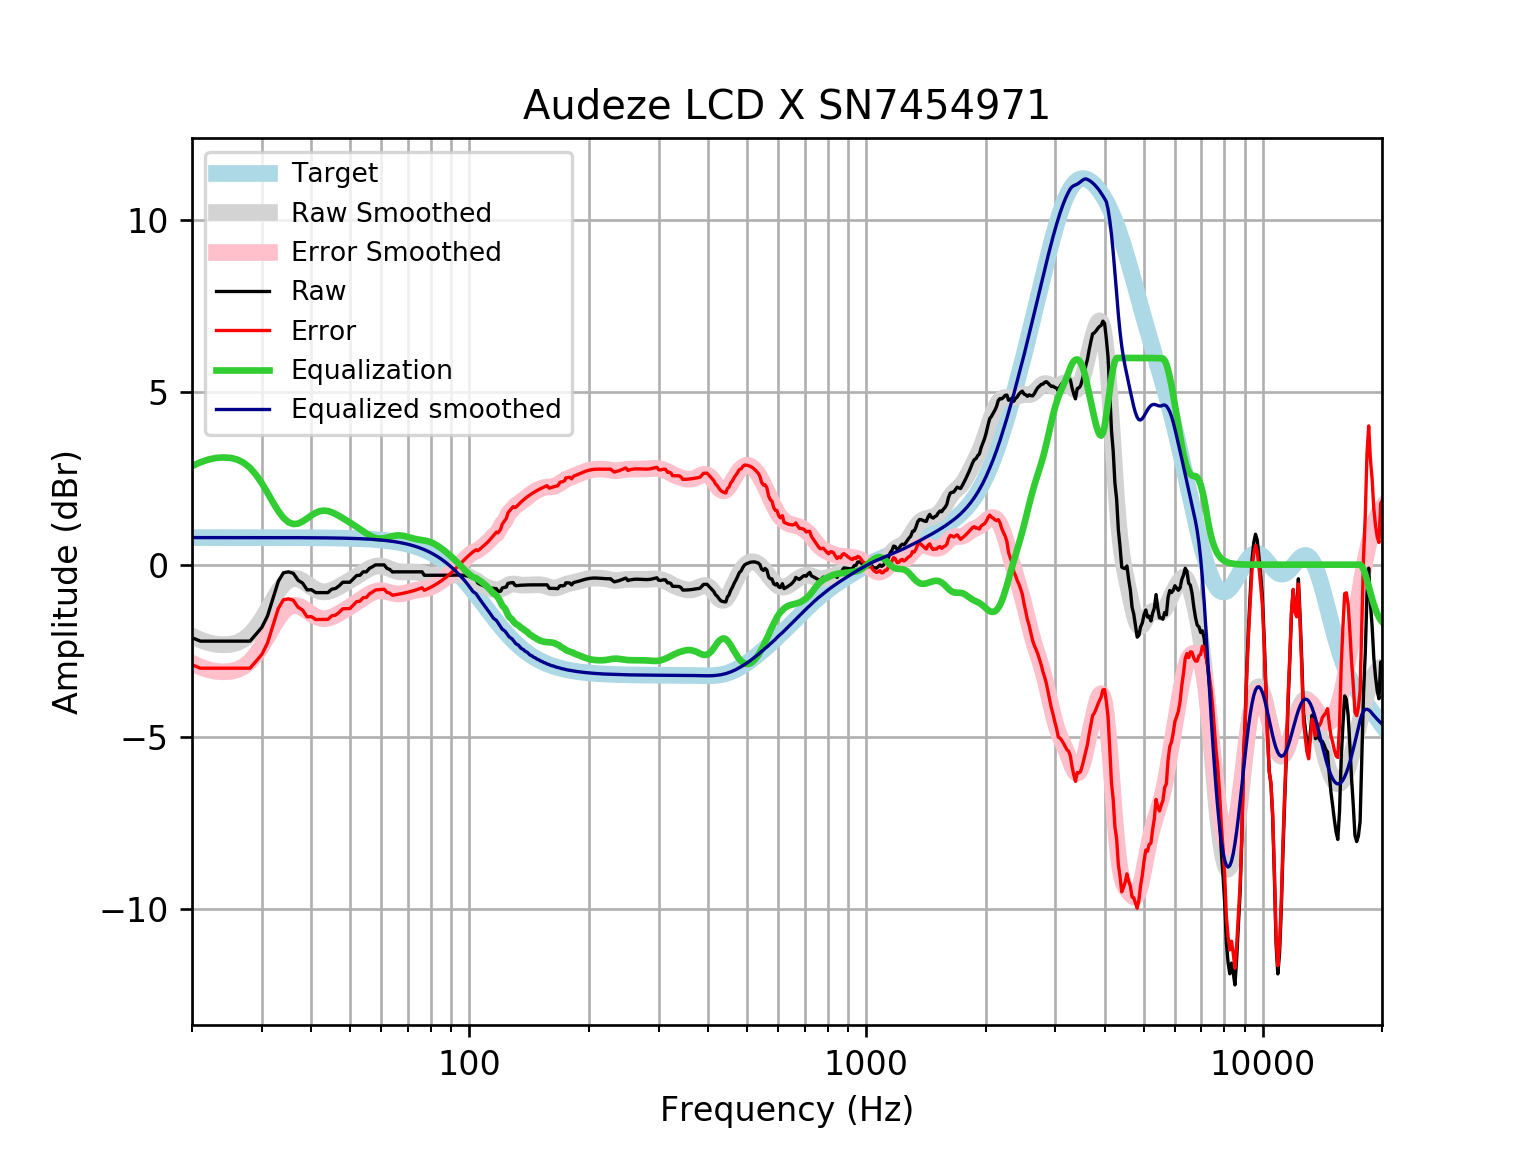

The data file committed next to this chart (first rows):
frequency, raw, error, smoothed, error_smoothed, equalization, equalized_raw, equalized_smoothed, target
20, -2.119, -2.905, -2.073, -2.859, 2.859, 0.7401, 0.7859, 0.7859
21, -2.22, -3.006, -2.186, -2.972, 2.972, 0.7519, 0.7859, 0.7859
22, -2.22, -3.006, -2.265, -3.051, 3.051, 0.8313, 0.7859, 0.7858
23, -2.22, -3.006, -2.312, -3.098, 3.098, 0.8778, 0.7858, 0.7858
24, -2.22, -3.006, -2.325, -3.111, 3.111, 0.8914, 0.7858, 0.7858
25, -2.22, -3.006, -2.314, -3.099, 3.099, 0.8796, 0.7857, 0.7857
26, -2.22, -3.005, -2.265, -3.051, 3.051, 0.831, 0.7857, 0.7857
27, -2.22, -3.005, -2.171, -2.957, 2.957, 0.7372, 0.7856, 0.7856
28, -2.22, -3.005, -2.025, -2.811, 2.811, 0.591, 0.7855, 0.7855
29, -2.019, -2.804, -1.824, -2.609, 2.609, 0.5907, 0.7854, 0.7854
30, -1.818, -2.604, -1.576, -2.362, 2.362, 0.5431, 0.7852, 0.7852
31, -1.488, -2.273, -1.3, -2.085, 2.085, 0.5972, 0.785, 0.785
32, -0.977, -1.762, -1.023, -1.808, 1.808, 0.8305, 0.7848, 0.7848
33, -0.4846, -1.269, -0.7723, -1.557, 1.557, 1.072, 0.7846, 0.7846
34, -0.2349, -1.019, -0.575, -1.359, 1.359, 1.124, 0.7843, 0.7843
35, -0.2083, -0.9922, -0.4477, -1.232, 1.232, 1.023, 0.7839, 0.7839
36, -0.2509, -1.034, -0.3948, -1.178, 1.178, 0.9274, 0.7835, 0.7835
37, -0.4508, -1.234, -0.4086, -1.192, 1.192, 0.7407, 0.783, 0.783
38, -0.5363, -1.319, -0.471, -1.253, 1.253, 0.7172, 0.7824, 0.7824
39, -0.7313, -1.513, -0.5592, -1.341, 1.341, 0.6097, 0.7818, 0.7818
40, -0.7272, -1.508, -0.6502, -1.431, 1.431, 0.704, 0.781, 0.781
41, -0.8118, -1.592, -0.7256, -1.506, 1.506, 0.694, 0.7801, 0.7801
42, -0.8118, -1.591, -0.7739, -1.553, 1.553, 0.7413, 0.7791, 0.7791
43, -0.8118, -1.59, -0.7913, -1.569, 1.569, 0.7575, 0.778, 0.7779
44, -0.8118, -1.588, -0.7799, -1.557, 1.557, 0.7448, 0.7766, 0.7766
45, -0.7112, -1.486, -0.746, -1.521, 1.521, 0.81, 0.7752, 0.7751
46, -0.6916, -1.465, -0.697, -1.47, 1.47, 0.7788, 0.7735, 0.7734
47, -0.6106, -1.382, -0.6399, -1.411, 1.411, 0.8008, 0.7715, 0.7715
48, -0.51, -1.279, -0.5795, -1.349, 1.349, 0.8389, 0.7694, 0.7694
49, -0.51, -1.277, -0.5188, -1.286, 1.286, 0.7757, 0.767, 0.767
50, -0.51, -1.274, -0.4585, -1.223, 1.223, 0.7127, 0.7643, 0.7642
51, -0.4095, -1.171, -0.3984, -1.16, 1.16, 0.7501, 0.7612, 0.7612
52, -0.315, -1.073, -0.338, -1.096, 1.096, 0.7809, 0.7579, 0.7578
53, -0.3089, -1.063, -0.2775, -1.032, 1.032, 0.7227, 0.7541, 0.7541
54, -0.2083, -0.9582, -0.218, -0.9679, 0.9679, 0.7596, 0.7499, 0.7499
55, -0.2083, -0.9536, -0.1619, -0.9072, 0.9072, 0.6988, 0.7453, 0.7453
56, -0.1077, -0.8479, -0.1125, -0.8527, 0.8527, 0.7449, 0.7402, 0.7401
57, -0.06057, -0.7951, -0.07349, -0.808, 0.808, 0.7474, 0.7345, 0.7345
58, -0.007165, -0.7355, -0.04796, -0.7763, 0.7763, 0.7691, 0.7283, 0.7283
59, -0.007165, -0.7286, -0.03772, -0.7592, 0.7592, 0.752, 0.7215, 0.7215
60, -0.007165, -0.7212, -0.04266, -0.7567, 0.7567, 0.7495, 0.714, 0.714
61, -0.007165, -0.713, -0.06067, -0.7665, 0.7665, 0.7593, 0.7058, 0.7058
62, -0.1077, -0.8046, -0.08793, -0.7848, 0.7848, 0.6771, 0.6969, 0.6969
63, -0.1402, -0.8273, -0.1196, -0.8068, 0.8068, 0.6666, 0.6871, 0.6871
64, -0.212, -0.8885, -0.1509, -0.8274, 0.8274, 0.6154, 0.6765, 0.6765
65, -0.2083, -0.8733, -0.1776, -0.8426, 0.8426, 0.6343, 0.665, 0.665
66, -0.2083, -0.8608, -0.1973, -0.8498, 0.8498, 0.6415, 0.6525, 0.6525
67, -0.2083, -0.8473, -0.2092, -0.8482, 0.8482, 0.6399, 0.639, 0.639
68, -0.2083, -0.8328, -0.214, -0.8384, 0.8384, 0.6301, 0.6244, 0.6244
69, -0.2083, -0.817, -0.2138, -0.8225, 0.8225, 0.6141, 0.6087, 0.6087
70, -0.2083, -0.8001, -0.2112, -0.803, 0.803, 0.5946, 0.5918, 0.5918
71, -0.2083, -0.7819, -0.2089, -0.7825, 0.7825, 0.5742, 0.5736, 0.5736
72, -0.2083, -0.7625, -0.2092, -0.7633, 0.7633, 0.555, 0.5541, 0.5541
73, -0.2083, -0.7416, -0.2135, -0.7467, 0.7467, 0.5384, 0.5333, 0.5333
74, -0.2083, -0.7193, -0.2221, -0.7331, 0.7331, 0.5249, 0.511, 0.511
75, -0.2083, -0.6956, -0.2347, -0.722, 0.722, 0.5137, 0.4873, 0.4873
76, -0.2083, -0.6703, -0.25, -0.712, 0.712, 0.5037, 0.462, 0.4621
77, -0.3089, -0.7441, -0.2662, -0.7014, 0.7014, 0.3925, 0.4352, 0.4353
78, -0.3089, -0.7157, -0.2816, -0.6884, 0.6884, 0.3795, 0.4068, 0.4068
79, -0.3089, -0.6857, -0.2947, -0.6714, 0.6714, 0.3625, 0.3767, 0.3768
... 553 more rows
